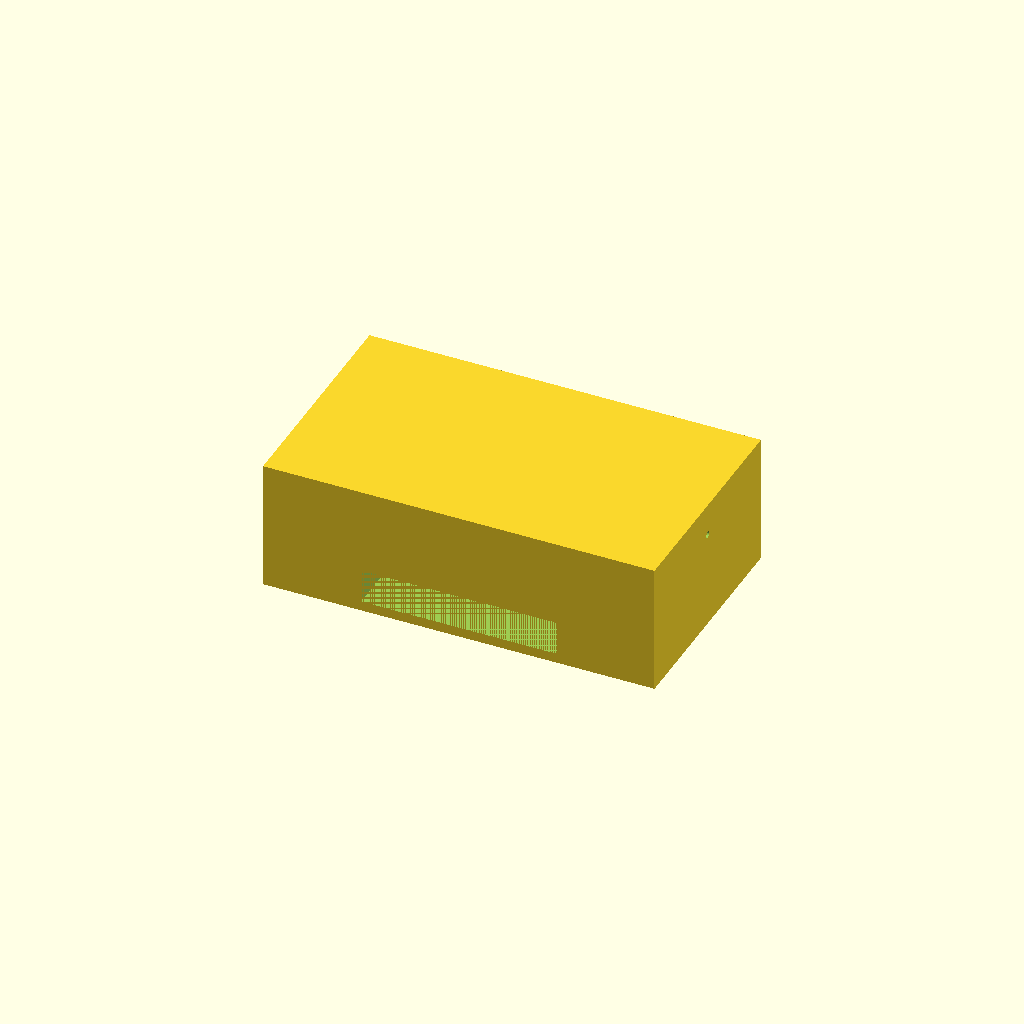
Cell 1: the model at its default parameters.
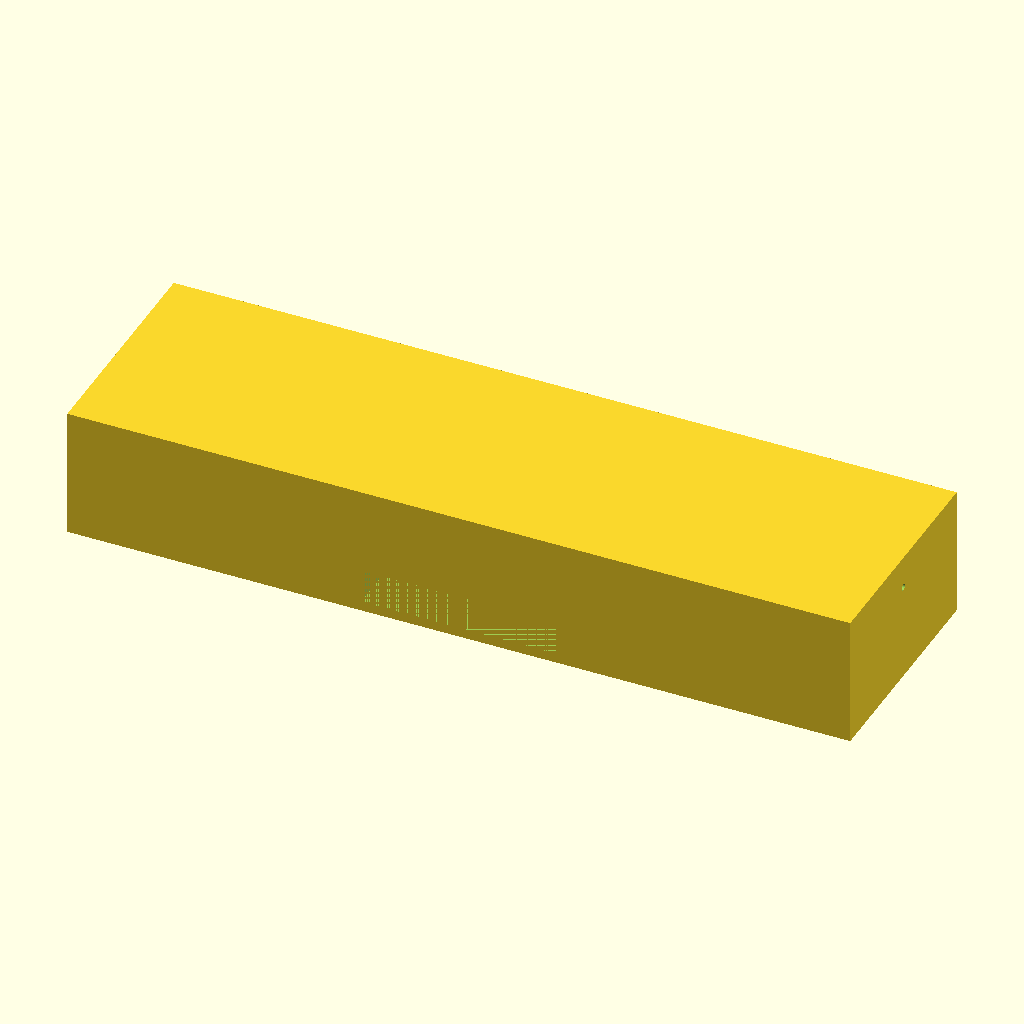
Cell 2: the same model with outer_x = 240.
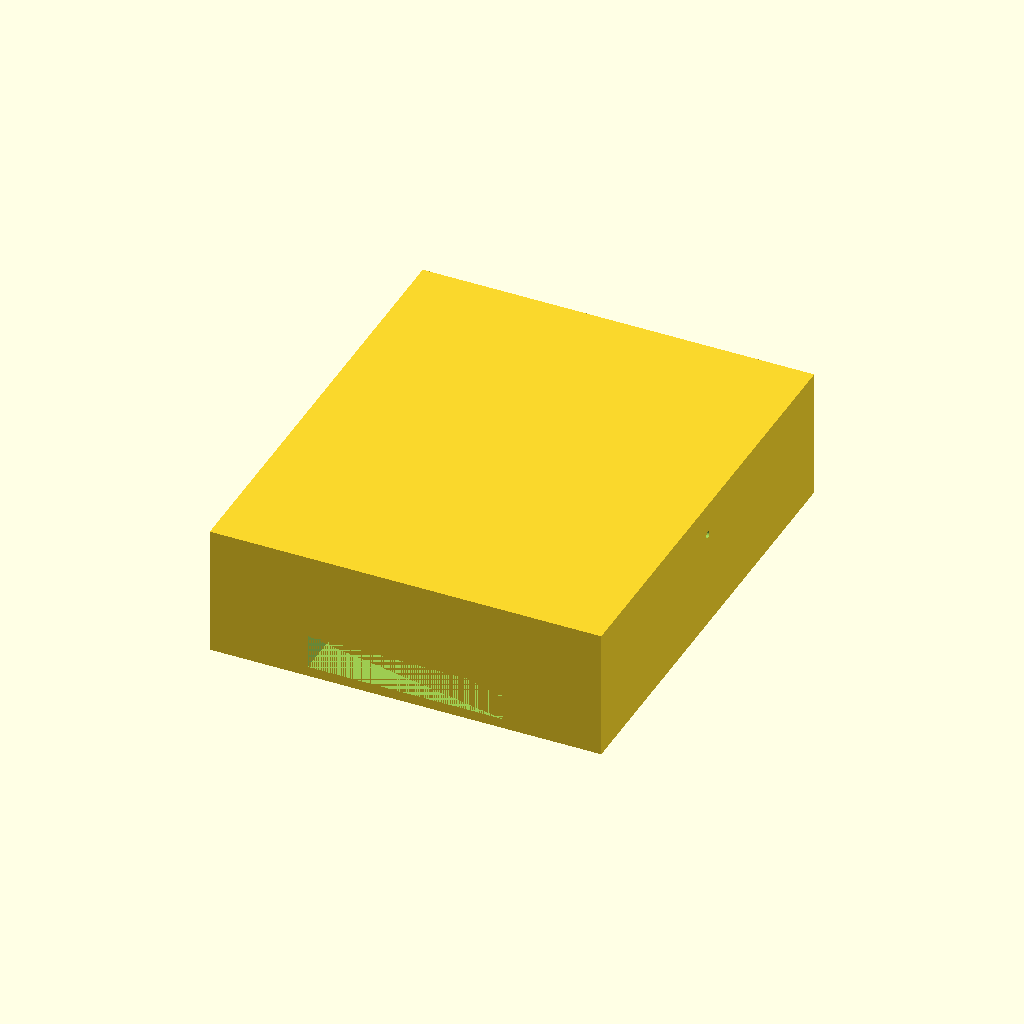
Cell 3: outer_y = 140 (everything else at default).
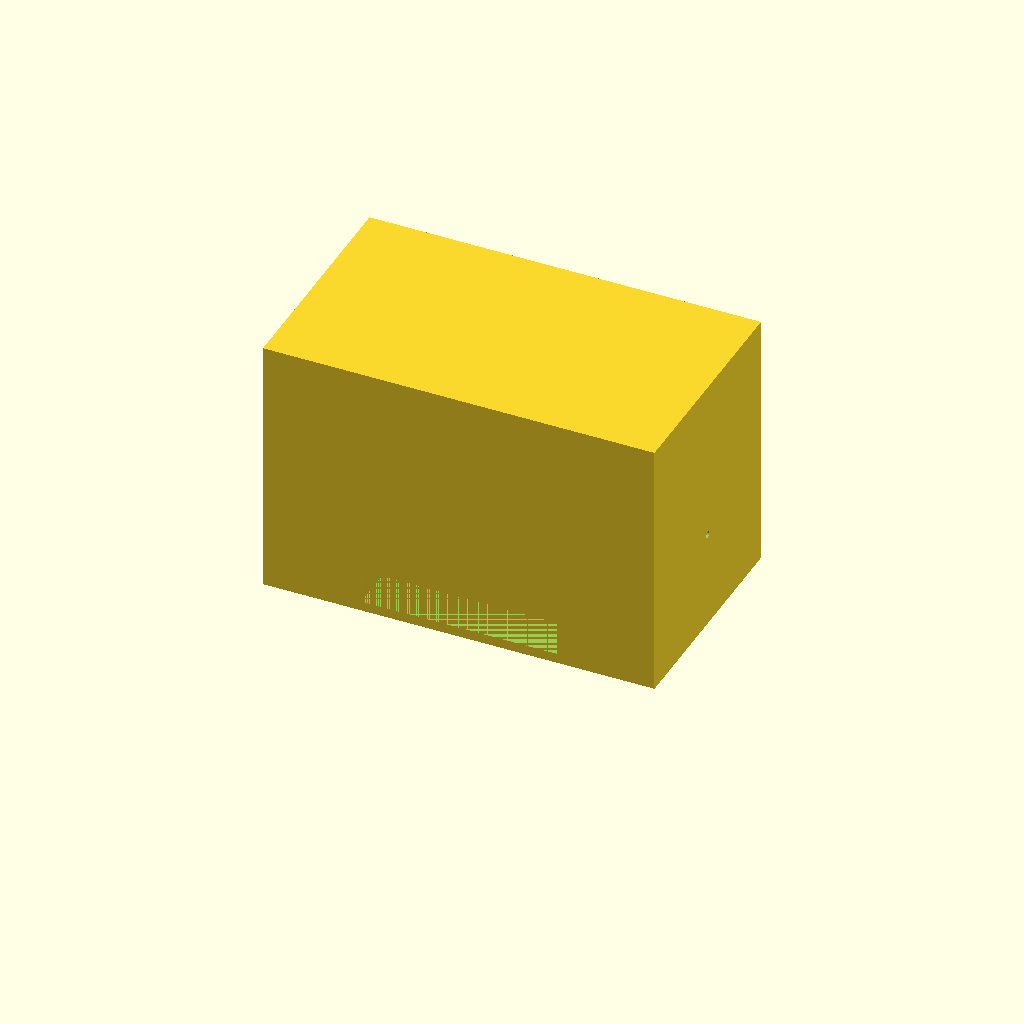
Cell 4: height = 80 (everything else at default).
All cells are drawn from one camera (rotation 55°, 0°, 25°, orthographic, colour scheme Cornfield), so only the parameter changes between them.
The OpenSCAD source (bench/results/gpu-v9s1-g7/code/scadcoder-v9s1/mini_gel_tank_s0_a1.scad):
// Mini horizontal gel-electrophoresis buffer tank
// Print orientation: base on XY plane, open top, builds up +Z

// ---- Tank dimensions ----
outer_x = 120;   // outer length along X
outer_y = 70;    // outer width along Y
height  = 40;    // outer height along Z
wall    = 3;     // wall thickness
floor   = 3;     // floor thickness

// ---- Platform dimensions ----
plat_len   = 60;  // platform length along X (centred)
plat_top_z = 13;  // platform top height above inner floor

// ---- Electrode holes ----
hole_d = 2;       // hole diameter
hole_y = 0;       // hole Y position
hole_z = 30;      // hole Z position

// ---- Misc ----
eps = 0.5;        // cutter overshoot past faces
$fn = 64;

// Derived
inner_h = height - floor;  // inner floor height above z=0

difference() {
    // Tank body
    translate([-outer_x/2, -outer_y/2, 0])
        cube([outer_x, outer_y, height]);

    // Raised platform (through full inner width Y)
    translate([-plat_len/2, -outer_y/2, floor])
        cube([plat_len, outer_y, plat_top_z - floor + eps]);

    // Electrode holes through end walls along X
    for (sx = [-1, 1])
        translate([sx > 0 ? outer_x/2 - 1 : -outer_x/2, hole_y, hole_z])
            rotate([0, 90, 0])
                cylinder(d = hole_d, h = outer_y + 2*eps, $fn = 64);
}
Customizer parameters (derived from the source; name, type, default, range or options):
outer_x: number, default 120
outer_y: number, default 70
height: number, default 40
wall: number, default 3
floor: number, default 3
plat_len: number, default 60
plat_top_z: number, default 13
hole_d: number, default 2
hole_y: number, default 0
hole_z: number, default 30
eps: number, default 0.5
